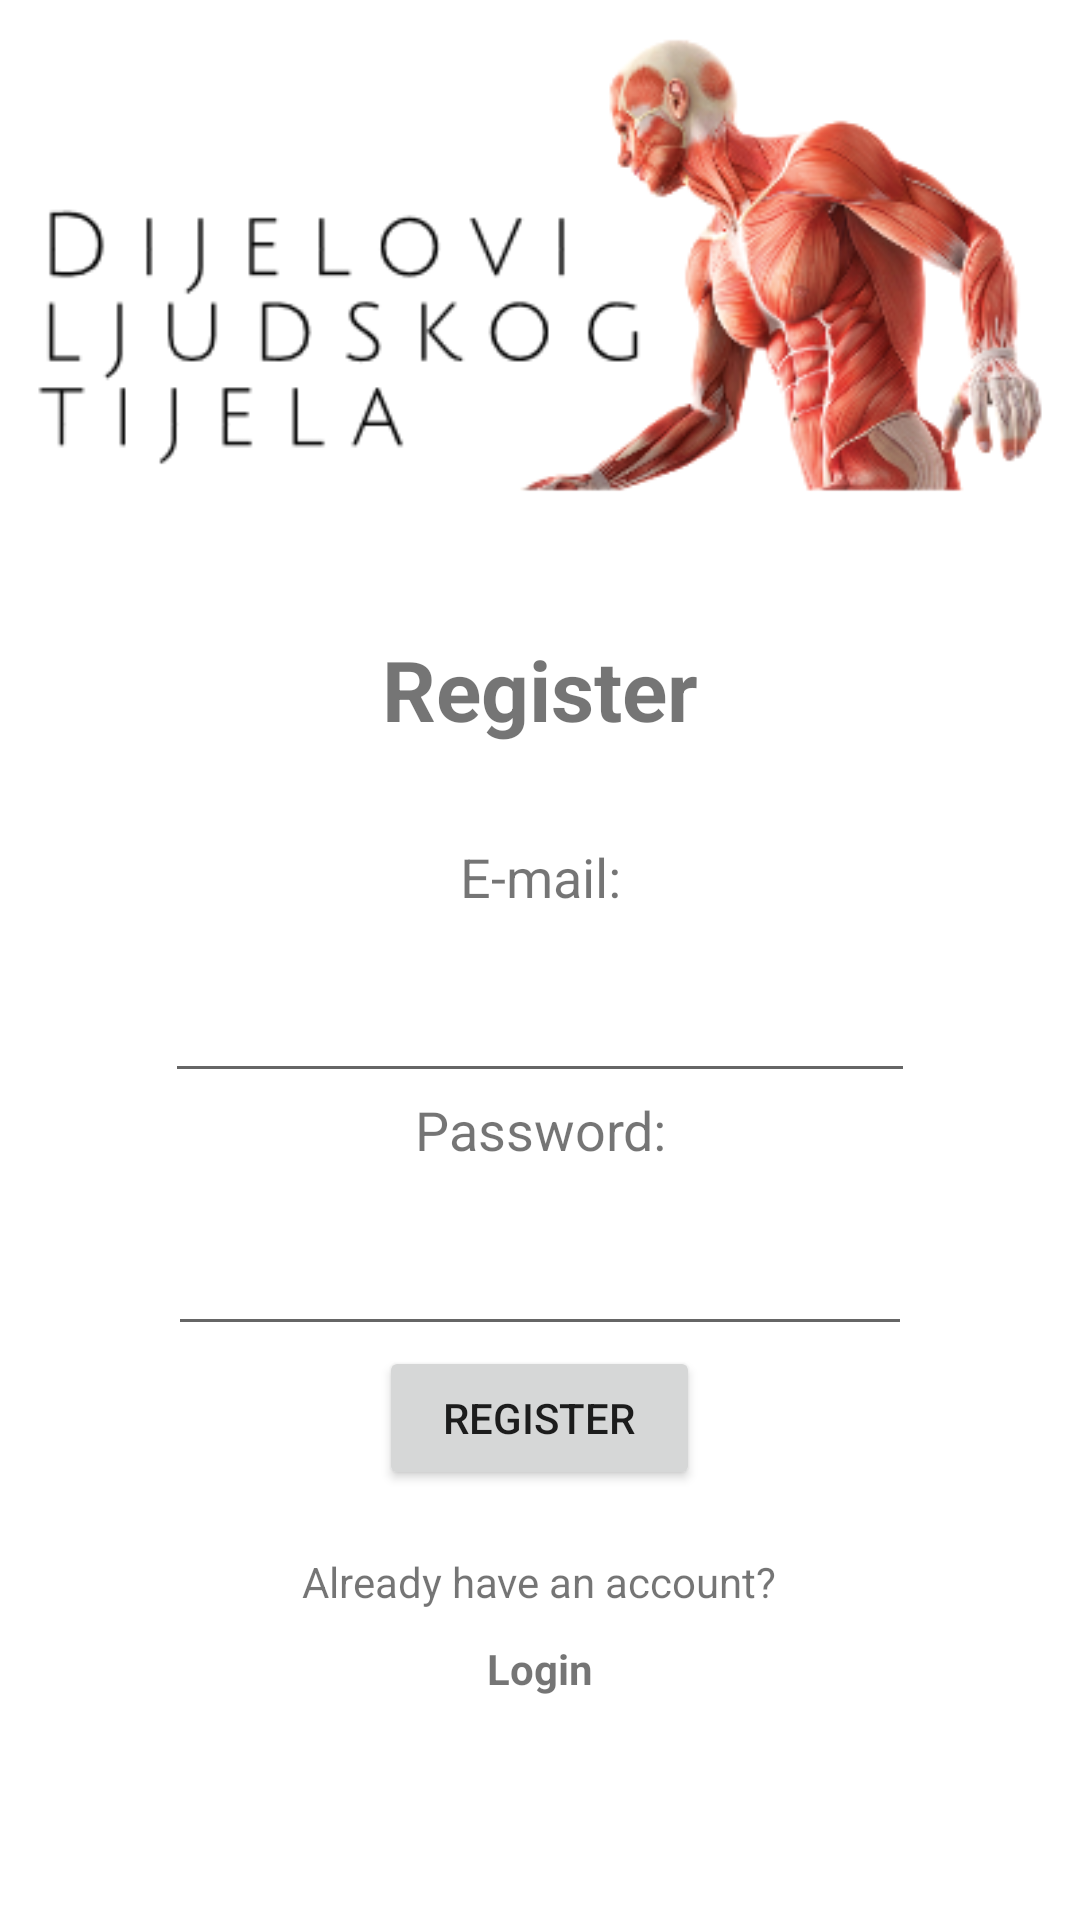

The Android layout XML behind this screen, and the referenced resources:
<!-- AndroidManifest.xml: application theme Theme.OShbp -->
<!-- res/layout/activity_register.xml -->
<?xml version="1.0" encoding="utf-8"?>
<LinearLayout xmlns:android="http://schemas.android.com/apk/res/android"
    xmlns:app="http://schemas.android.com/apk/res-auto"
    android:id="@+id/txtSignIn"
    android:layout_width="match_parent"
    android:layout_height="match_parent"
    android:orientation="vertical">

    <ImageView
        android:id="@+id/imgMain"
        android:layout_width="match_parent"
        android:layout_height="176dp"
        app:srcCompat="@drawable/bg_login" />

    <TextView
        android:id="@+id/lblRegister"
        android:layout_width="match_parent"
        android:layout_height="69dp"
        android:layout_gravity="center"
        android:layout_marginTop="35dp"
        android:text="Register"
        android:textAlignment="center"
        android:textSize="28sp"
        android:textStyle="bold" />

    <TextView
        android:id="@+id/lblEmail"
        android:layout_width="match_parent"
        android:layout_height="43dp"
        android:layout_gravity="center"
        android:textAlignment="center"
        android:textSize="18sp"
        android:text="E-mail:"/>

    <EditText
        android:id="@+id/txt_register_email"
        android:layout_width="250dp"
        android:layout_height="wrap_content"
        android:layout_gravity="center"
        android:ems="10"
        android:inputType="textEmailAddress" />

    <TextView
        android:id="@+id/lblPassword"
        android:layout_width="match_parent"
        android:layout_height="43dp"
        android:layout_gravity="center"
        android:textAlignment="center"
        android:textSize="18sp"
        android:text="Password:" />

    <EditText
        android:id="@+id/txt_register_password"
        android:layout_width="248dp"
        android:layout_height="wrap_content"
        android:ems="10"
        android:layout_gravity="center"
        android:inputType="textPassword" />

    <Button
        android:id="@+id/btn_register"
        android:layout_width="107dp"
        android:layout_height="wrap_content"
        android:layout_gravity="center"
        android:baselineAligned="false"
        android:text="Register" />

    <TextView
        android:id="@+id/txtRegister"
        android:layout_width="wrap_content"
        android:layout_height="wrap_content"
        android:layout_gravity="center"
        android:layout_marginTop="16dp"
        android:padding="5dp"
        android:text="Already have an account?" />

    <TextView
        android:id="@+id/txt_register_login"
        android:layout_width="wrap_content"
        android:layout_height="wrap_content"
        android:layout_gravity="center"
        android:padding="5dp"
        android:textStyle="bold"
        android:text="Login" />


</LinearLayout>
<!-- resources referenced by this layout -->
<resources>
  <!-- drawable bg_login: png bitmap (drawable, 59471 bytes) -->
  <style name="Theme.OShbp" parent="Theme.MaterialComponents.DayNight.DarkActionBar">
          
          <item name="colorPrimary">@color/purple_500</item>
          <item name="colorPrimaryVariant">@color/purple_700</item>
          <item name="colorOnPrimary">@color/white</item>
          
          <item name="colorSecondary">@color/teal_200</item>
          <item name="colorSecondaryVariant">@color/teal_700</item>
          <item name="colorOnSecondary">@color/black</item>
          
          <item name="android:statusBarColor" tools:targetApi="l">?attr/colorPrimaryVariant</item>
          
      </style>
  <color name="purple_500">#0A113E</color>
  <color name="purple_700">#31339E</color>
  <color name="white">#FFFFFFFF</color>
  <color name="teal_200">#29655F</color>
  <color name="teal_700">#005C5B</color>--&gt;
  <color name="black">#FF000000</color>
</resources>
